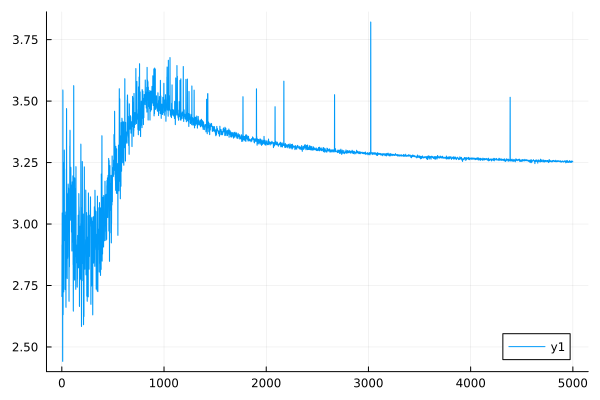

Values plotted in this chart, from the file beside it:
0	2.7087940924707996
1	2.705
2	2.916
3	2.91
4	3.045
5	3.041
6	2.788
7	2.784
8	2.445
9	2.441
10	3.545
11	3.539
12	2.636
13	2.631
14	3.015
15	3.011
16	2.753
17	2.749
18	2.729
19	2.724
20	3.251
21	3.246
22	2.939
23	2.932
24	3.301
25	3.295
26	2.941
27	2.936
28	3.036
29	3.031
30	3.033
31	3.029
32	2.737
33	2.733
34	2.815
35	2.81
36	2.885
37	2.88
38	3.049
39	3.044
40	2.665
41	2.661
42	3.047
43	3.042
44	3.224
45	3.219
46	3.47
47	3.465
48	3.131
49	3.125
50	2.889
51	2.884
52	2.782
53	2.778
54	3.123
55	3.118
56	2.865
57	2.86
58	3.01
59	3.006
60	2.972
... 4,940 more rows
